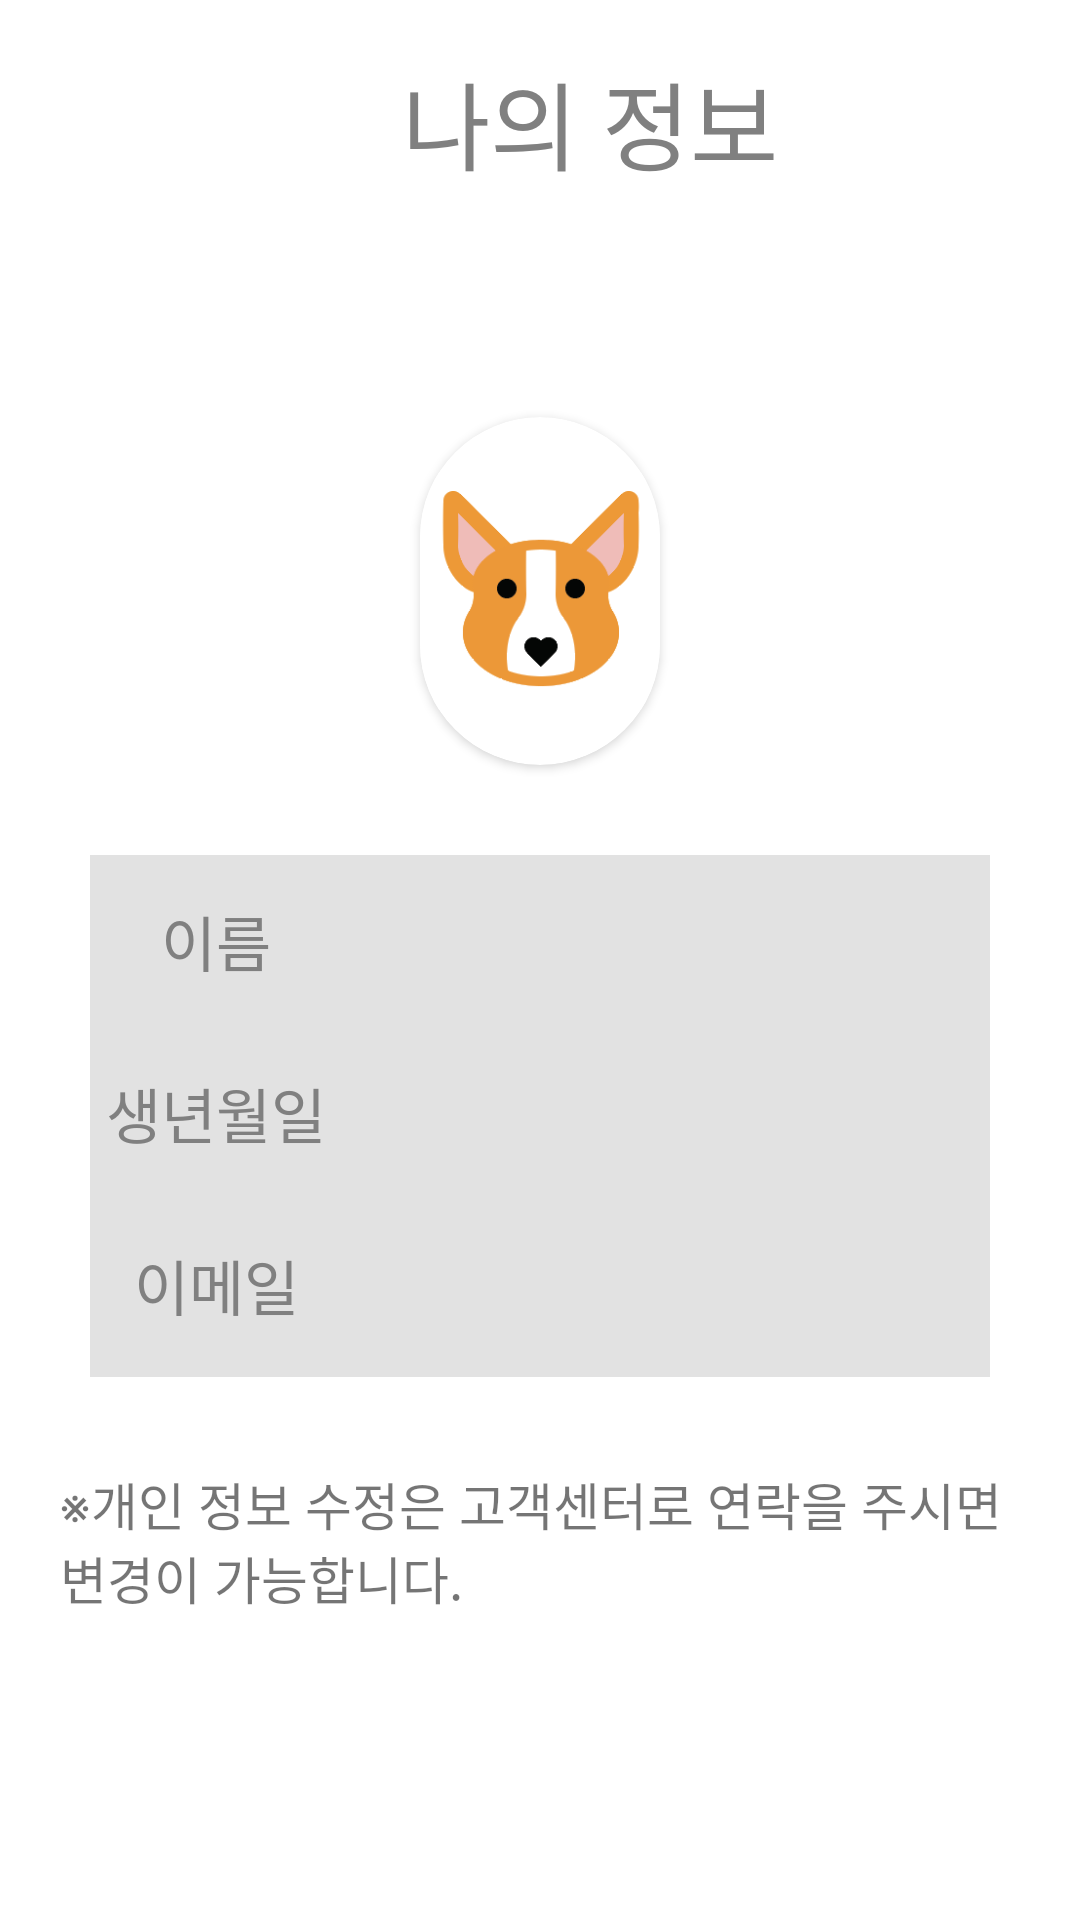

Produce the Android XML layout that renders to this screen, including the resource entries it uses.
<!-- AndroidManifest.xml: application theme Theme.Bank_Application -->
<!-- res/layout/profile_page.xml -->
<?xml version="1.0" encoding="utf-8"?>
<LinearLayout xmlns:android="http://schemas.android.com/apk/res/android"
    android:layout_width="match_parent"
    android:layout_height="match_parent"
    xmlns:app="http://schemas.android.com/apk/res-auto"
    android:orientation="vertical"
    android:weightSum="100">
    <LinearLayout
        android:layout_width="match_parent"
        android:layout_height="0dp"
        android:layout_weight="14"
        android:orientation="horizontal"
        android:weightSum="100">
        <ImageButton
            android:layout_width="0dp"
            android:layout_height="match_parent"
            android:layout_weight="12"
            android:background="#00ff0000"
            android:backgroundTint="@color/white"
            android:src="@drawable/back_space_white_img"
            android:id="@+id/profile_back_button"/>
        <TextView
            android:layout_width="0dp"
            android:layout_height="match_parent"
            android:layout_weight="80"
            android:text="나의 정보"
            android:textColor="@color/gray"
            android:fontFamily="@font/login_font"
            android:textSize="32sp"
            android:gravity="center"
            android:layout_marginLeft="20dp"/>
    </LinearLayout>
    <LinearLayout
        android:layout_width="match_parent"
        android:layout_height="0dp"
        android:layout_weight="10"/>
    <androidx.cardview.widget.CardView
        android:layout_width="match_parent"
        android:layout_height="0dp"
        android:layout_weight="20"
        android:layout_marginLeft="140dp"
        android:layout_marginRight="140dp"
        android:layout_gravity="center"
        app:cardCornerRadius="100dp">
        <ImageView
            android:layout_width="match_parent"
            android:layout_height="match_parent"
            android:src="@drawable/mybank_main_img"/>
    </androidx.cardview.widget.CardView>
    <LinearLayout
        android:layout_width="match_parent"
        android:layout_height="0dp"
        android:layout_weight="30"
        android:orientation="vertical"
        android:weightSum="100"
        android:layout_margin="30dp"
        android:background="#E2E2E2">
        <LinearLayout
            android:layout_width="match_parent"
            android:layout_height="0dp"
            android:layout_weight="33"
            android:orientation="horizontal"
            android:weightSum="100">
            <TextView
                android:layout_width="0dp"
                android:layout_height="match_parent"
                android:layout_weight="30"
                android:text="이름"
                android:textColor="@color/gray"
                android:fontFamily="@font/login_font"
                android:textSize="20sp"
                android:gravity="center"/>
            <TextView
                android:layout_width="0dp"
                android:layout_height="match_parent"
                android:layout_weight="70"
                android:id="@+id/profile_name"
                android:fontFamily="@font/login_font"
                android:gravity="right|center_vertical"
                android:textSize="20sp"
                android:textColor="@color/black"
                android:layout_marginRight="20dp"/>
        </LinearLayout>
        <LinearLayout
            android:layout_width="match_parent"
            android:layout_height="0dp"
            android:layout_weight="33"
            android:orientation="horizontal"
            android:weightSum="100">
            <TextView
                android:layout_width="0dp"
                android:layout_height="match_parent"
                android:layout_weight="30"
                android:text="생년월일"
                android:textColor="@color/gray"
                android:fontFamily="@font/login_font"
                android:textSize="20sp"
                android:gravity="center"/>
            <TextView
                android:layout_width="0dp"
                android:layout_height="match_parent"
                android:layout_weight="70"
                android:id="@+id/profile_birth"
                android:fontFamily="@font/login_font"
                android:gravity="right|center_vertical"
                android:textSize="20sp"
                android:textColor="@color/black"
                android:layout_marginRight="20dp"/>
        </LinearLayout>
        <LinearLayout
            android:layout_width="match_parent"
            android:layout_height="0dp"
            android:layout_weight="33"
            android:orientation="horizontal"
            android:weightSum="100">
            <TextView
                android:layout_width="0dp"
                android:layout_height="match_parent"
                android:layout_weight="30"
                android:text="이메일"
                android:textColor="@color/gray"
                android:fontFamily="@font/login_font"
                android:textSize="20sp"
                android:gravity="center"/>
            <TextView
                android:layout_width="0dp"
                android:layout_height="match_parent"
                android:layout_weight="70"
                android:id="@+id/profile_email"
                android:fontFamily="@font/login_font"
                android:gravity="right|center_vertical"
                android:textSize="17sp"
                android:textColor="@color/black"
                android:layout_marginRight="20dp"/>
        </LinearLayout>
    </LinearLayout>
    <TextView
        android:layout_width="match_parent"
        android:layout_height="0dp"
        android:layout_weight="10"
        android:text="※개인 정보 수정은 고객센터로 연락을 주시면 변경이 가능합니다."
        android:fontFamily="@font/login_font"
        android:layout_marginLeft="20dp"
        android:layout_marginRight="20dp"
        android:textSize="17dp"/>
</LinearLayout>
<!-- resources referenced by this layout -->
<resources>
  <color name="black">#FF000000</color>
  <color name="gray">#808080</color>
  <color name="white">#FFFFFFFF</color>
  <!-- drawable mybank_main_img: png bitmap (drawable, 7583 bytes) -->
  <style name="Theme.Bank_Application" parent="Theme.MaterialComponents.Light.NoActionBar">
          
          <item name="colorPrimary">@color/purple_500</item>
          <item name="colorPrimaryVariant">@color/purple_700</item>
          <item name="colorOnPrimary">@color/white</item>
          
          <item name="colorSecondary">@color/teal_200</item>
          <item name="colorSecondaryVariant">@color/teal_700</item>
          <item name="colorOnSecondary">@color/black</item>
          
          <item name="android:statusBarColor" tools:targetApi="l">?attr/colorPrimaryVariant</item>
          
      </style>
  <color name="purple_500">#FF6200EE</color>
  <color name="purple_700">#FF3700B3</color>
  <color name="teal_200">#FF03DAC5</color>
  <color name="teal_700">#FF018786</color>
</resources>
